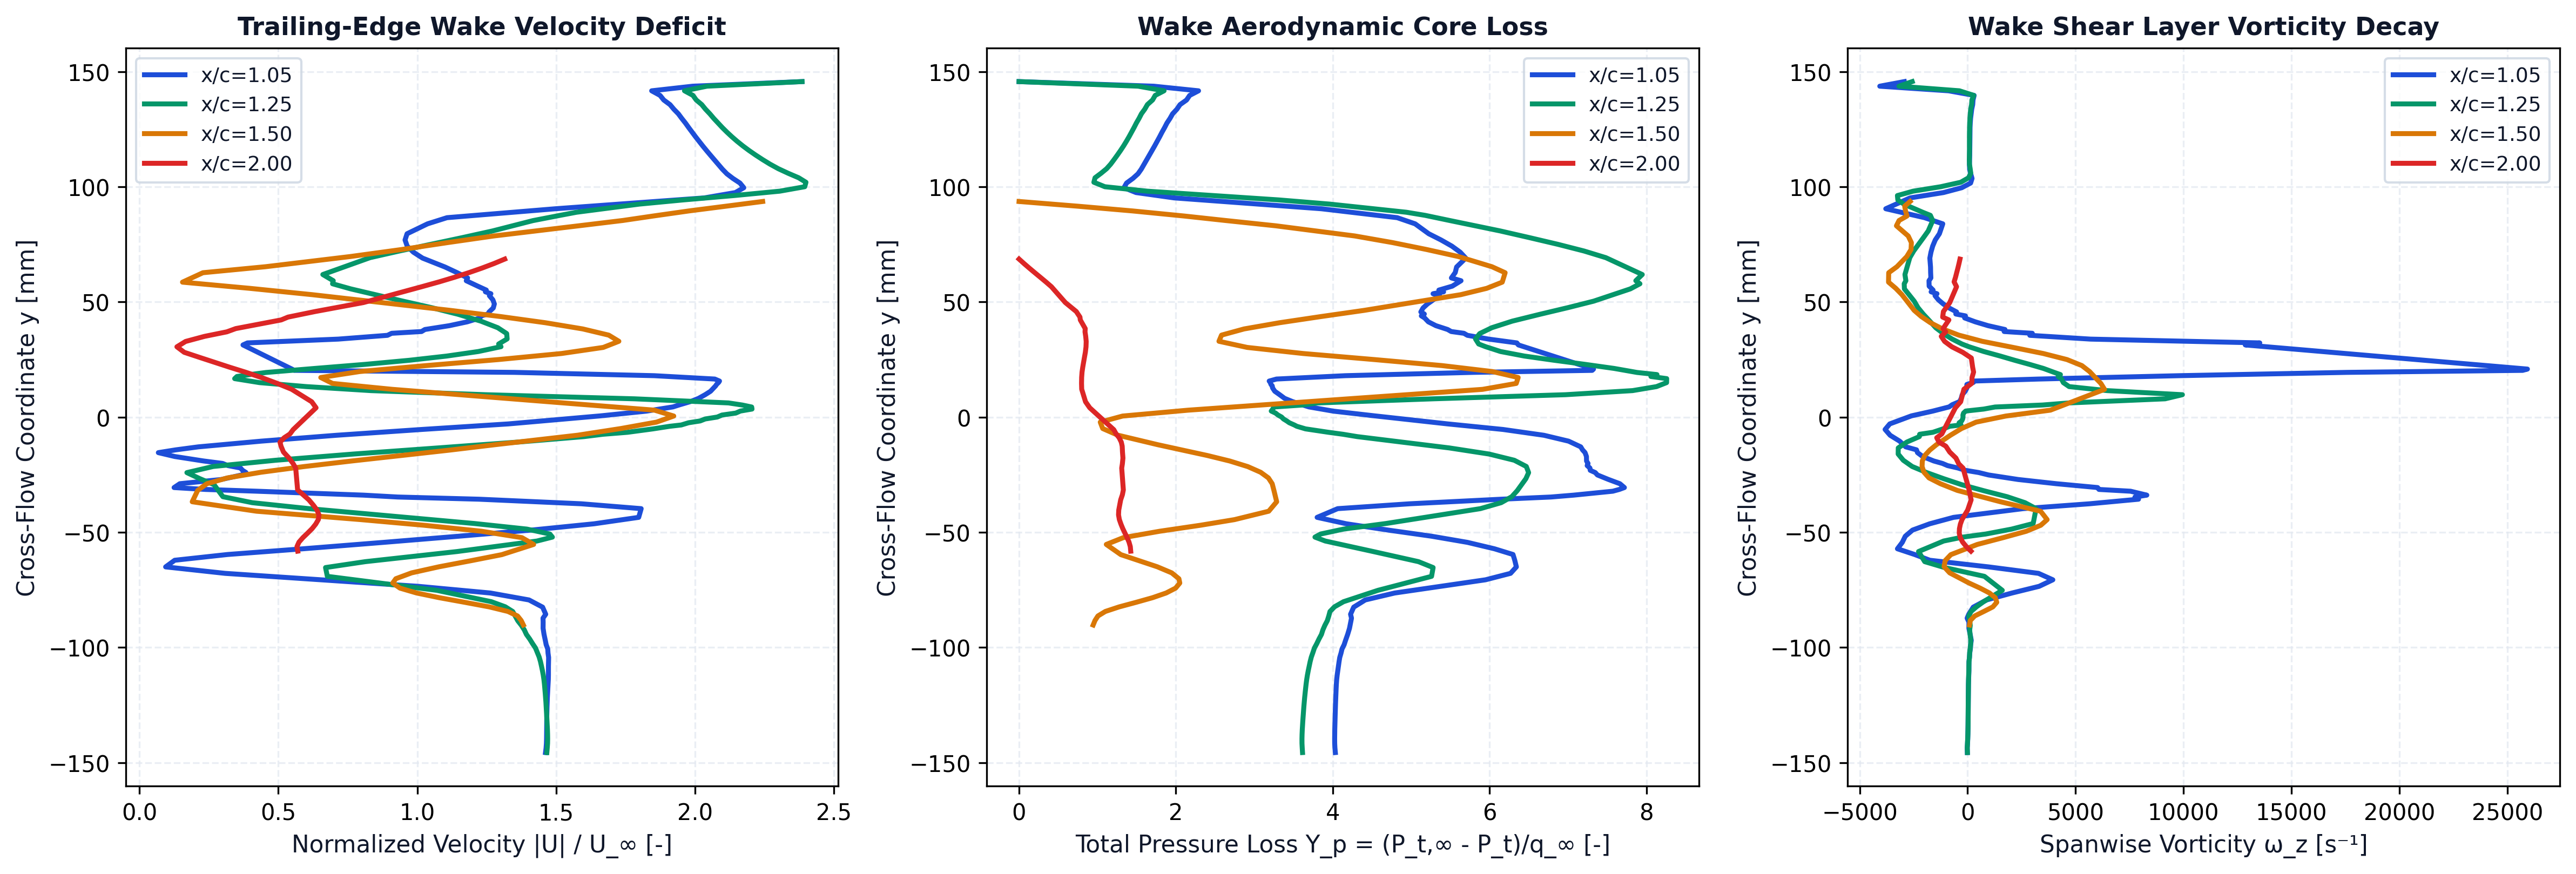

The data file committed next to this chart (first rows):
station_x_c, station_label, x, y, u, v, u_mag, u_deficit, vorticity, total_pressure, total_pressure_loss, temperature
1.05, x/c=1.05, 0.1054, -0.1457, 43.85, -0.02099, 43.85, 0, -13.39, 1114, -1.022, 287
1.05, x/c=1.05, 0.1054, -0.1437, 43.91, -0.05585, 43.91, 0, -19.09, 1117, -1.027, 285.2
1.05, x/c=1.05, 0.1054, -0.1417, 43.95, -0.08609, 43.95, 0, -4.49, 1119, -1.03, 285.1
1.05, x/c=1.05, 0.1054, -0.1397, 43.96, -0.1207, 43.96, 0, 5.974, 1119, -1.03, 285
1.05, x/c=1.05, 0.1054, -0.1377, 43.97, -0.1505, 43.97, 0, 11.81, 1119, -1.03, 284.9
1.05, x/c=1.05, 0.1054, -0.1357, 43.97, -0.1817, 43.97, 0, 16, 1118, -1.029, 284.9
1.05, x/c=1.05, 0.1054, -0.1338, 43.98, -0.2089, 43.98, 0, 19.34, 1118, -1.028, 284.9
1.05, x/c=1.05, 0.1054, -0.1318, 43.98, -0.2343, 43.98, 0, 21.79, 1117, -1.026, 284.9
1.05, x/c=1.05, 0.1054, -0.1298, 43.99, -0.2553, 43.99, 0, 23.55, 1116, -1.024, 285
1.05, x/c=1.05, 0.1054, -0.1278, 44, -0.2724, 44, 0, 25.11, 1115, -1.022, 285.1
1.05, x/c=1.05, 0.1054, -0.1258, 44.01, -0.2844, 44.01, 0, 26.89, 1114, -1.021, 285.2
1.05, x/c=1.05, 0.1054, -0.1239, 44.03, -0.2908, 44.03, 0, 28.83, 1113, -1.019, 285.4
1.05, x/c=1.05, 0.1054, -0.1219, 44.05, -0.2913, 44.05, 0, 30.53, 1112, -1.016, 285.5
1.05, x/c=1.05, 0.1054, -0.1199, 44.07, -0.2843, 44.07, 0, 31.63, 1110, -1.014, 285.6
1.05, x/c=1.05, 0.1054, -0.118, 44.1, -0.2694, 44.1, 0, 33.13, 1109, -1.012, 285.8
1.05, x/c=1.05, 0.1054, -0.116, 44.13, -0.2453, 44.13, 0, 37.22, 1107, -1.009, 285.9
1.05, x/c=1.05, 0.1054, -0.114, 44.15, -0.2112, 44.15, 0, 45.54, 1105, -1.005, 286.1
1.05, x/c=1.05, 0.1054, -0.1121, 44.16, -0.169, 44.16, 0, 55.22, 1102, -0.9984, 286.4
1.05, x/c=1.05, 0.1054, -0.1101, 44.16, -0.1103, 44.16, 0, 60.22, 1097, -0.9904, 286.8
1.05, x/c=1.05, 0.1054, -0.1082, 44.16, -0.04938, 44.16, 0, 59.03, 1093, -0.9821, 287.2
1.05, x/c=1.05, 0.1054, -0.1063, 44.18, 0.04351, 44.18, 0, 60.4, 1088, -0.9745, 287.6
1.05, x/c=1.05, 0.1055, -0.1044, 44.19, 0.1267, 44.19, 0, 84.06, 1084, -0.9656, 287.9
1.05, x/c=1.05, 0.1055, -0.1025, 44.12, 0.268, 44.12, 0, 96.17, 1075, -0.9494, 288.2
1.05, x/c=1.05, 0.1055, -0.1007, 44.09, 0.3758, 44.09, 0, 126, 1067, -0.9362, 288.5
1.05, x/c=1.05, 0.1055, -0.09882, 43.92, 0.5531, 43.92, 0, 139.3, 1053, -0.9095, 288.8
1.05, x/c=1.05, 0.1055, -0.09695, 43.82, 0.6986, 43.83, 0, 168.7, 1043, -0.8914, 289
1.05, x/c=1.05, 0.1048, -0.09435, 43.68, 1.031, 43.69, 0, 117.7, 1028, -0.8644, 289.3
1.05, x/c=1.05, 0.1052, -0.09172, 43.56, 1.484, 43.59, 0, 58.23, 1015, -0.8412, 289.5
1.05, x/c=1.05, 0.1049, -0.08902, 43.55, 1.921, 43.59, 0, 60.58, 1006, -0.8251, 289.6
1.05, x/c=1.05, 0.1052, -0.0873, 43.52, 2.373, 43.58, 0, -24.02, 1001, -0.8156, 289.6
1.05, x/c=1.05, 0.1045, -0.08562, 43.79, 2.7, 43.87, 0, 52.12, 1007, -0.8276, 289.5
1.05, x/c=1.05, 0.105, -0.08253, 43.39, 3.574, 43.54, 0, 260.9, 985.2, -0.7873, 289.5
1.05, x/c=1.05, 0.1052, -0.0794, 41.82, 4.583, 42.07, 0, 878.2, 904.2, -0.6402, 289.4
1.05, x/c=1.05, 0.1053, -0.07639, 37.5, 5.522, 37.9, 0, 2055, 697.6, -0.2654, 289.3
1.05, x/c=1.05, 0.1054, -0.07349, 29.53, 5.894, 30.11, 0, 3312, 373.6, 0.3223, 288.9
1.05, x/c=1.05, 0.1054, -0.07066, 18.89, 5.397, 19.65, 10.35, 3948, 59.08, 0.8928, 288.4
1.05, x/c=1.05, 0.1054, -0.06786, 8.342, 3.988, 9.246, 20.75, 3283, -116.9, 1.212, 287.9
1.05, x/c=1.05, 0.1055, -0.06505, 2.175, 1.816, 2.833, 27.17, 966.2, -157.9, 1.286, 287.9
1.05, x/c=1.05, 0.1055, -0.06217, 3.684, -0.9892, 3.814, 26.19, -1750, -146.5, 1.266, 288.9
1.05, x/c=1.05, 0.105, -0.05967, 8.773, -3.719, 9.529, 20.47, -2457, -134.2, 1.243, 290.2
1.05, x/c=1.05, 0.1054, -0.05719, 16.51, -6.319, 17.68, 12.32, -3252, -3.534, 1.006, 291.5
1.05, x/c=1.05, 0.1052, -0.0544, 24.61, -9.46, 26.37, 3.635, -3027, 186, 0.6625, 292.6
1.05, x/c=1.05, 0.1051, -0.05173, 32.26, -12.2, 34.49, 0, -2888, 438.2, 0.2051, 293.4
1.05, x/c=1.05, 0.105, -0.04906, 39.7, -14.71, 42.33, 0, -2551, 744, -0.3496, 294
1.05, x/c=1.05, 0.105, -0.04634, 46.19, -16.62, 49.09, 0, -1756, 1037, -0.8808, 294.4
1.05, x/c=1.05, 0.1051, -0.04355, 51.03, -17.39, 53.91, 0, -652.5, 1242, -1.254, 294.7
1.05, x/c=1.05, 0.1047, -0.03976, 51.79, -15.91, 54.18, 0, 2568, 1098, -0.9915, 294.7
1.05, x/c=1.05, 0.1049, -0.03765, 46.14, -12.15, 47.72, 0, 5646, 591.8, -0.0736, 293.7
1.05, x/c=1.05, 0.1048, -0.03566, 35.76, -8.18, 36.68, 0, 7917, -51.99, 1.094, 291.6
1.05, x/c=1.05, 0.1055, -0.03471, 27.51, -4.583, 27.89, 2.113, 7751, -400.7, 1.727, 290.1
1.05, x/c=1.05, 0.1047, -0.0339, 23.88, -3.902, 24.2, 5.8, 8302, -560.7, 2.017, 289.2
1.05, x/c=1.05, 0.1046, -0.03219, 12.63, -1.079, 12.68, 17.32, 7548, -835.4, 2.516, 287.3
1.05, x/c=1.05, 0.1053, -0.03142, 7.072, 1.008, 7.144, 22.86, 6083, -881.2, 2.599, 286.8
1.05, x/c=1.05, 0.1046, -0.03061, 3.56, 1.17, 3.747, 26.25, 6023, -917.1, 2.664, 286.2
1.05, x/c=1.05, 0.1049, -0.02894, -3.537, 2.557, 4.364, 25.64, 4112, -885.3, 2.606, 285.7
1.05, x/c=1.05, 0.1052, -0.0271, -8.279, 3.119, 8.847, 21.15, 2336, -805.6, 2.461, 285.3
1.05, x/c=1.05, 0.1054, -0.02514, -10.61, 3.052, 11.04, 18.96, 969.8, -727.5, 2.32, 285
1.05, x/c=1.05, 0.1044, -0.02409, -11.23, 2.524, 11.51, 18.49, 515.1, -712.2, 2.292, 284.8
1.05, x/c=1.05, 0.1055, -0.02312, -10.85, 2.527, 11.14, 18.86, -112.1, -676.9, 2.228, 284.9
1.05, x/c=1.05, 0.1045, -0.02211, -10.73, 1.962, 10.91, 19.09, -454.5, -674.7, 2.224, 284.8
... 337 more rows
